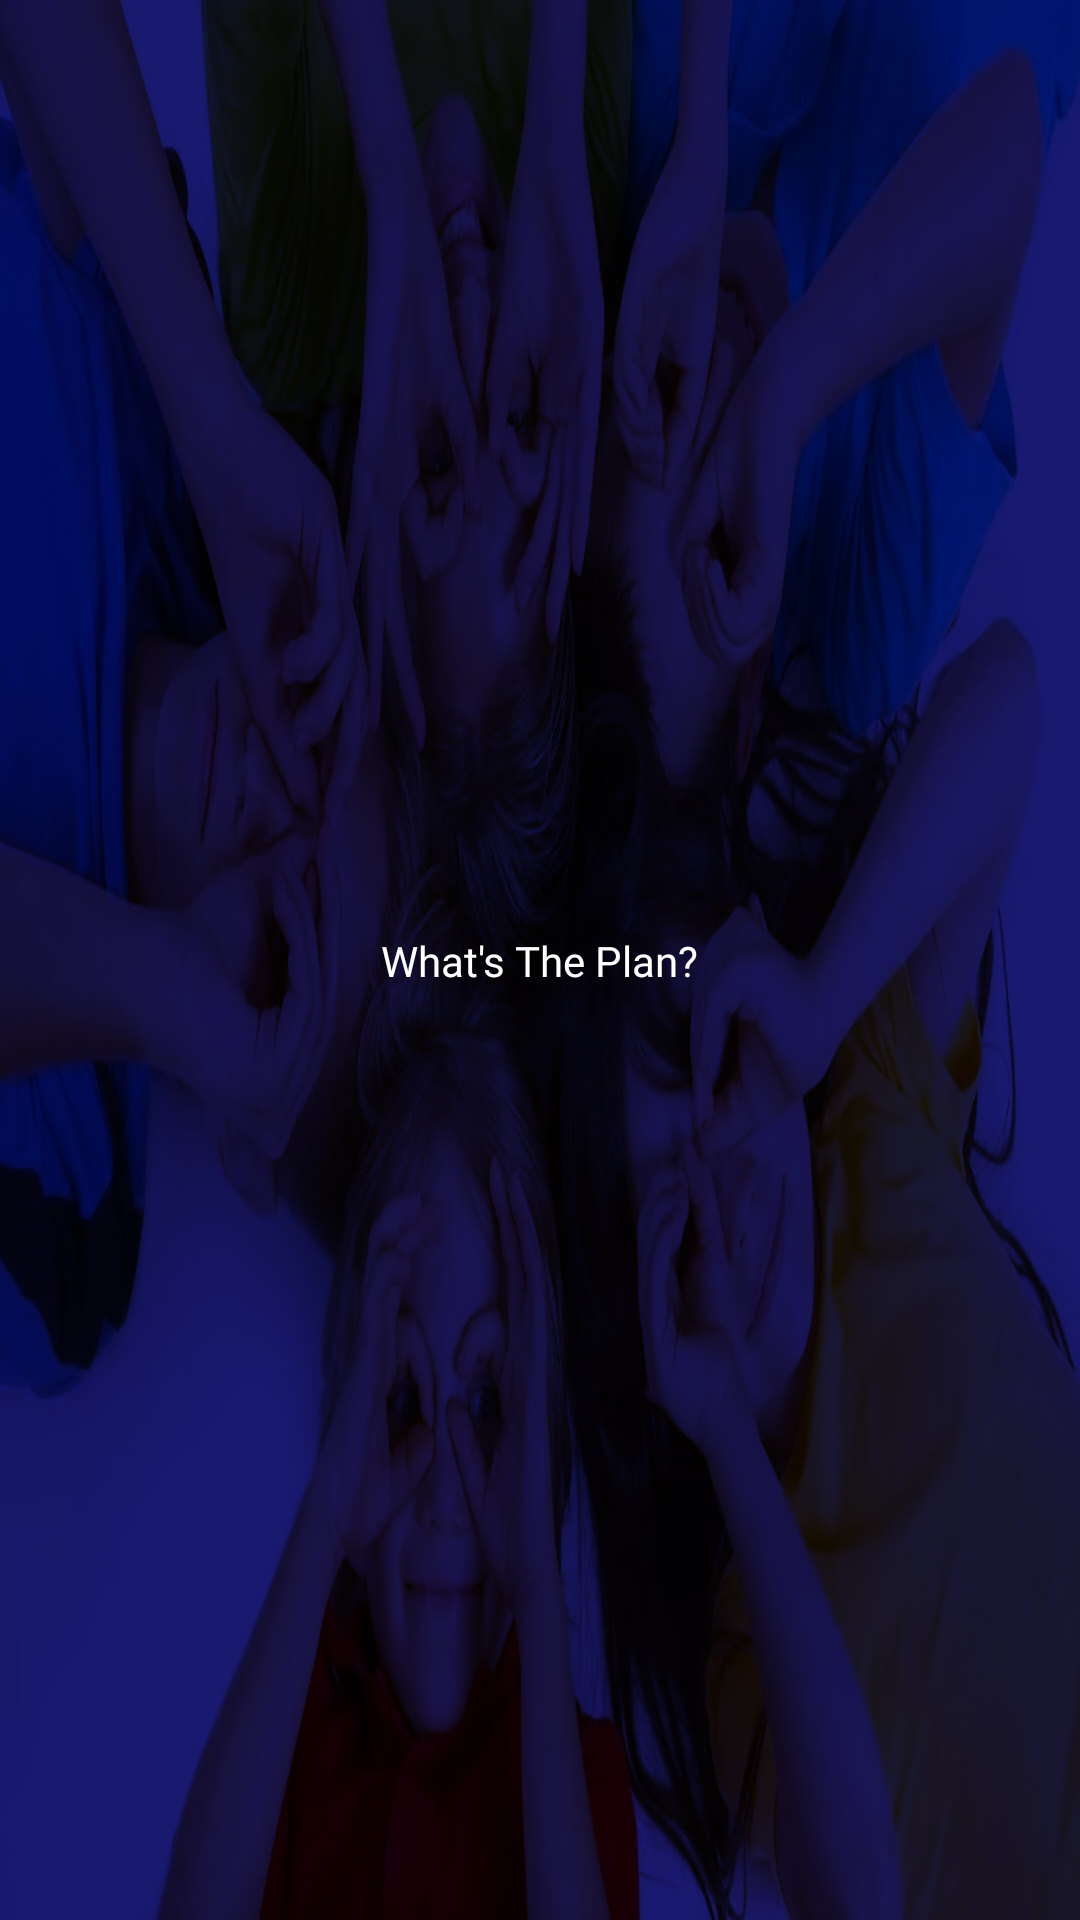

Reconstruct the res/layout file that produces this screen, plus the resources it refers to.
<!-- AndroidManifest.xml: application theme AppTheme -->
<!-- res/layout/activity_welcome.xml -->
<?xml version="1.0" encoding="utf-8"?>
<android.support.constraint.ConstraintLayout xmlns:android="http://schemas.android.com/apk/res/android"
    xmlns:app="http://schemas.android.com/apk/res-auto"
    xmlns:tools="http://schemas.android.com/tools"
    android:layout_width="match_parent"
    android:layout_height="match_parent"
    tools:context=".activities.HomeActivity">


    <ImageView
        android:id="@+id/imageView"
        android:layout_width="match_parent"
        android:layout_height="match_parent"
        android:background="@drawable/cute_kids_cute_play_wide2"
        android:backgroundTint="@color/colorPrimaryDark"
        android:backgroundTintMode="multiply"
        app:layout_constraintBottom_toBottomOf="parent"
        app:layout_constraintEnd_toEndOf="parent"
        app:layout_constraintHorizontal_bias="0.5"
        app:layout_constraintStart_toStartOf="parent"
        app:layout_constraintTop_toTopOf="parent" />

    <TextView
        android:id="@+id/textView"
        android:layout_width="wrap_content"
        android:layout_height="wrap_content"
        android:text="What's The Plan?"
        android:textColor="@color/WhiteFFFFFF"
        android:textSize="@dimen/_32ssp"
        android:fontFamily="@font/grinchedregular"
        android:textScaleX="1"
        app:layout_constraintBottom_toBottomOf="parent"
        app:layout_constraintEnd_toEndOf="parent"
        app:layout_constraintHorizontal_bias="0.5"
        app:layout_constraintStart_toStartOf="parent"
        app:layout_constraintTop_toTopOf="parent" />


</android.support.constraint.ConstraintLayout>
<!-- resources referenced by this layout -->
<resources>
  <color name="WhiteFFFFFF">#FFFFFF</color>
  <color name="colorPrimaryDark">#191970</color>
  <!-- drawable cute_kids_cute_play_wide2: webp bitmap (drawable, 35354 bytes) -->
  <style name="AppTheme" parent="Theme.AppCompat.Light.NoActionBar">
          
          <item name="android:navigationBarColor">@color/colorPrimaryDark</item>
          <item name="android:itemBackground">@color/colorPrimaryDark</item>
          <item name="android:textColor">@color/Black000000</item>
          <item name="android:textColorSecondary">@color/WhiteFFFFFF</item>
  
          
          <item name="colorPrimary">@color/colorPrimary</item>
          <item name="colorPrimaryDark">@color/colorPrimaryDark</item>
          <item name="colorAccent">@color/colorAccent</item>
      </style>
  <color name="Black000000">#000000</color>
  <color name="colorPrimary">#10E7DC</color>
  <color name="colorAccent">#3da720</color>
</resources>
